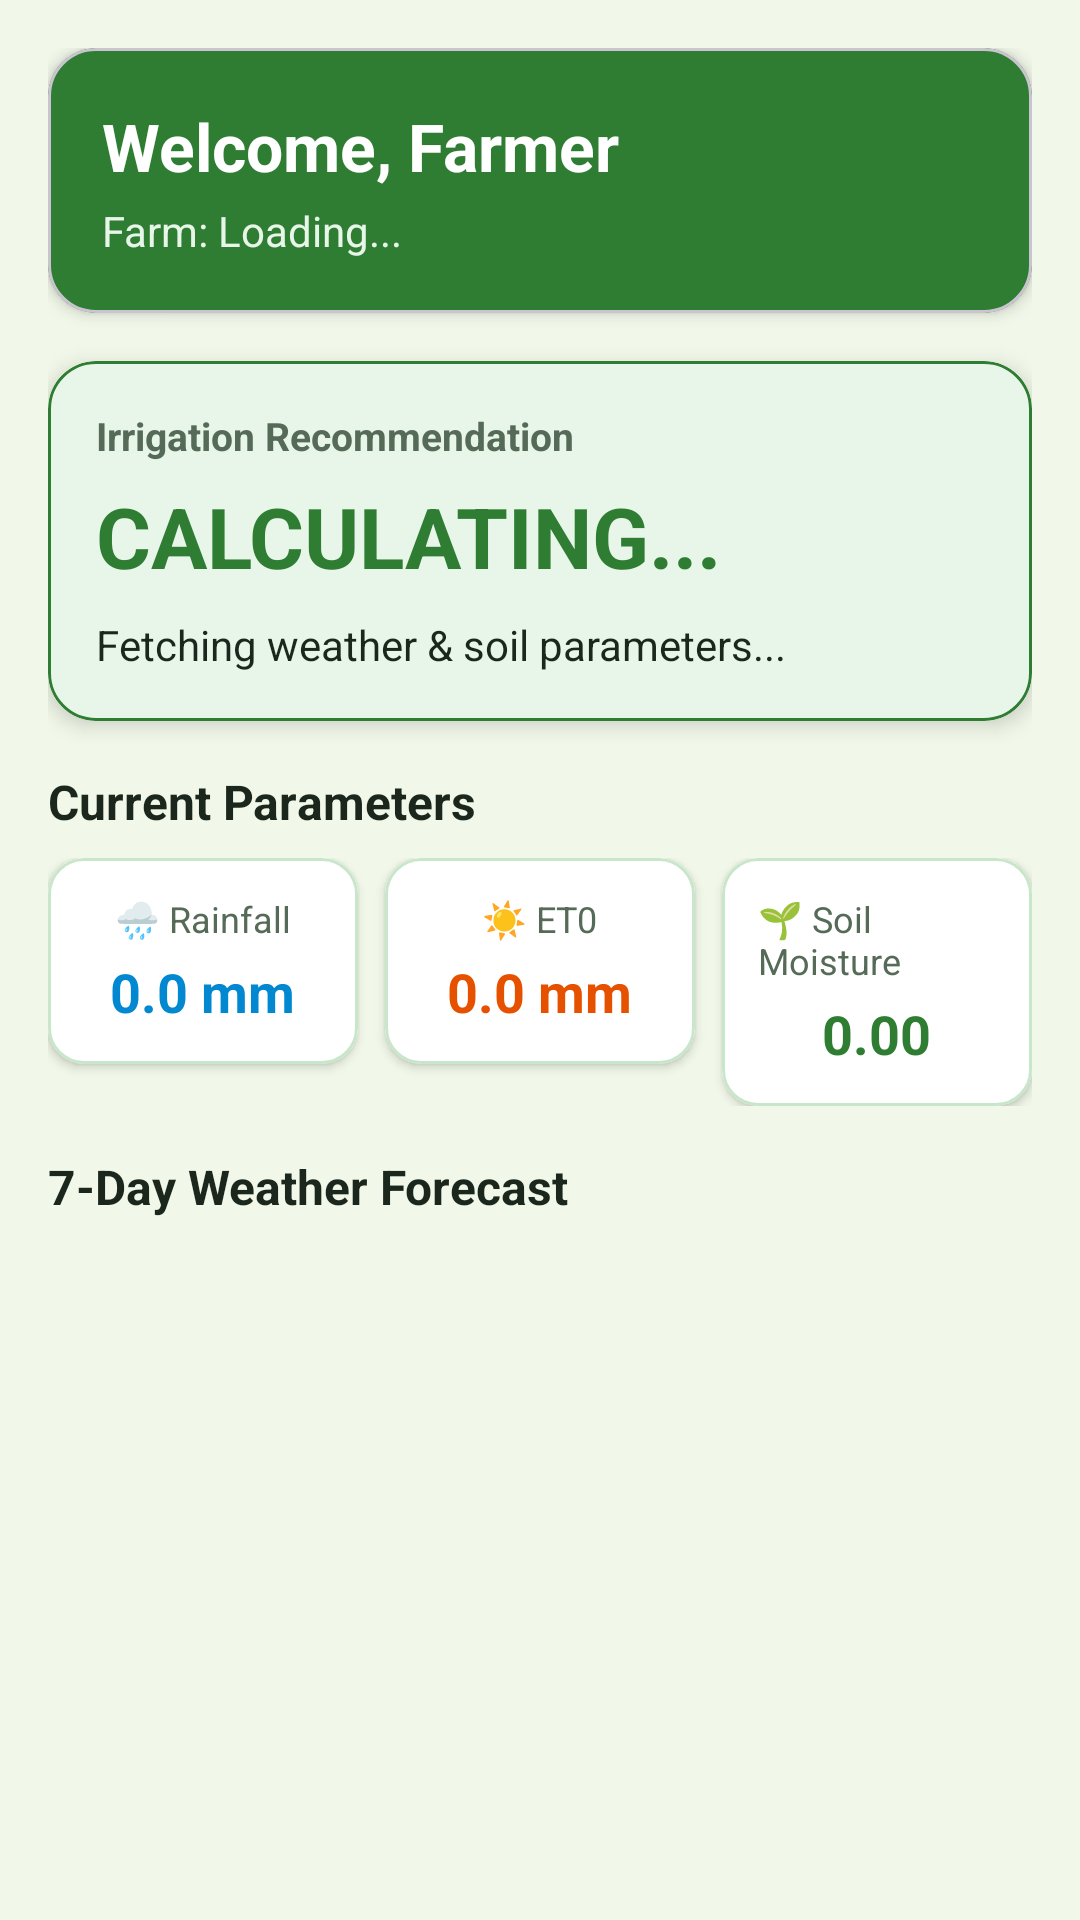

Android layout source for this screen:
<!-- AndroidManifest.xml: application theme Theme.FarmIrrigationAdvisor -->
<!-- res/layout/fragment_dashboard.xml -->
<?xml version="1.0" encoding="utf-8"?>
<ScrollView xmlns:android="http://schemas.android.com/apk/res/android"
    xmlns:app="http://schemas.android.com/apk/res-auto"
    android:layout_width="match_parent"
    android:layout_height="match_parent"
    android:background="@color/green_surface"
    android:fillViewport="true">

    <LinearLayout
        android:layout_width="match_parent"
        android:layout_height="wrap_content"
        android:orientation="vertical"
        android:padding="16dp">

        
        <com.google.android.material.card.MaterialCardView
            android:layout_width="match_parent"
            android:layout_height="wrap_content"
            android:layout_marginBottom="16dp"
            app:cardCornerRadius="16dp"
            app:cardElevation="3dp"
            app:cardBackgroundColor="@color/green_primary">

            <LinearLayout
                android:layout_width="match_parent"
                android:layout_height="wrap_content"
                android:orientation="vertical"
                android:padding="18dp">

                <TextView
                    android:id="@+id/tvFarmerName"
                    android:layout_width="wrap_content"
                    android:layout_height="wrap_content"
                    android:text="Welcome, Farmer"
                    android:textColor="@color/white"
                    android:textSize="22sp"
                    android:textStyle="bold" />

                <TextView
                    android:id="@+id/tvFarmDetails"
                    android:layout_width="wrap_content"
                    android:layout_height="wrap_content"
                    android:layout_marginTop="4dp"
                    android:text="Farm: Loading..."
                    android:textColor="#E8F5E9"
                    android:textSize="14sp" />

            </LinearLayout>
        </com.google.android.material.card.MaterialCardView>

        
        <ProgressBar
            android:id="@+id/progressBarDashboard"
            android:layout_width="wrap_content"
            android:layout_height="wrap_content"
            android:layout_gravity="center"
            android:layout_margin="8dp"
            android:visibility="gone" />

        
        <com.google.android.material.card.MaterialCardView
            android:id="@+id/cardRecommendation"
            android:layout_width="match_parent"
            android:layout_height="wrap_content"
            android:layout_marginBottom="16dp"
            app:cardCornerRadius="16dp"
            app:cardElevation="4dp"
            app:cardBackgroundColor="@color/green_light"
            app:strokeColor="@color/green_primary"
            app:strokeWidth="1dp">

            <LinearLayout
                android:layout_width="match_parent"
                android:layout_height="wrap_content"
                android:orientation="vertical"
                android:padding="16dp">

                <TextView
                    android:layout_width="wrap_content"
                    android:layout_height="wrap_content"
                    android:text="Irrigation Recommendation"
                    android:textColor="@color/text_secondary"
                    android:textSize="13sp"
                    android:textStyle="bold" />

                <TextView
                    android:id="@+id/tvRecommendationStatus"
                    android:layout_width="wrap_content"
                    android:layout_height="wrap_content"
                    android:layout_marginTop="6dp"
                    android:text="CALCULATING..."
                    android:textColor="@color/green_primary"
                    android:textSize="28sp"
                    android:textStyle="bold" />

                <TextView
                    android:id="@+id/tvRecommendationReason"
                    android:layout_width="match_parent"
                    android:layout_height="wrap_content"
                    android:layout_marginTop="8dp"
                    android:text="Fetching weather &amp; soil parameters..."
                    android:textColor="@color/text_dark"
                    android:textSize="14sp" />

            </LinearLayout>
        </com.google.android.material.card.MaterialCardView>

        
        <TextView
            android:layout_width="wrap_content"
            android:layout_height="wrap_content"
            android:layout_marginBottom="8dp"
            android:text="Current Parameters"
            android:textColor="@color/text_dark"
            android:textSize="16sp"
            android:textStyle="bold" />

        <LinearLayout
            android:layout_width="match_parent"
            android:layout_height="wrap_content"
            android:layout_marginBottom="16dp"
            android:orientation="horizontal">

            
            <com.google.android.material.card.MaterialCardView
                android:layout_width="0dp"
                android:layout_height="wrap_content"
                android:layout_marginEnd="6dp"
                android:layout_weight="1"
                app:cardBackgroundColor="@color/white"
                app:cardCornerRadius="12dp"
                app:cardElevation="2dp"
                app:strokeColor="@color/card_stroke"
                app:strokeWidth="1dp">

                <LinearLayout
                    android:layout_width="match_parent"
                    android:layout_height="wrap_content"
                    android:gravity="center"
                    android:orientation="vertical"
                    android:padding="12dp">

                    <TextView
                        android:layout_width="wrap_content"
                        android:layout_height="wrap_content"
                        android:text="🌧️ Rainfall"
                        android:textColor="@color/text_secondary"
                        android:textSize="12sp" />

                    <TextView
                        android:id="@+id/tvRainfallValue"
                        android:layout_width="wrap_content"
                        android:layout_height="wrap_content"
                        android:layout_marginTop="4dp"
                        android:text="0.0 mm"
                        android:textColor="@color/blue_water"
                        android:textSize="18sp"
                        android:textStyle="bold" />
                </LinearLayout>
            </com.google.android.material.card.MaterialCardView>

            
            <com.google.android.material.card.MaterialCardView
                android:layout_width="0dp"
                android:layout_height="wrap_content"
                android:layout_marginStart="3dp"
                android:layout_marginEnd="3dp"
                android:layout_weight="1"
                app:cardBackgroundColor="@color/white"
                app:cardCornerRadius="12dp"
                app:cardElevation="2dp"
                app:strokeColor="@color/card_stroke"
                app:strokeWidth="1dp">

                <LinearLayout
                    android:layout_width="match_parent"
                    android:layout_height="wrap_content"
                    android:gravity="center"
                    android:orientation="vertical"
                    android:padding="12dp">

                    <TextView
                        android:layout_width="wrap_content"
                        android:layout_height="wrap_content"
                        android:text="☀️ ET0"
                        android:textColor="@color/text_secondary"
                        android:textSize="12sp" />

                    <TextView
                        android:id="@+id/tvEt0Value"
                        android:layout_width="wrap_content"
                        android:layout_height="wrap_content"
                        android:layout_marginTop="4dp"
                        android:text="0.0 mm"
                        android:textColor="@color/orange_warning"
                        android:textSize="18sp"
                        android:textStyle="bold" />
                </LinearLayout>
            </com.google.android.material.card.MaterialCardView>

            
            <com.google.android.material.card.MaterialCardView
                android:layout_width="0dp"
                android:layout_height="wrap_content"
                android:layout_marginStart="6dp"
                android:layout_weight="1"
                app:cardBackgroundColor="@color/white"
                app:cardCornerRadius="12dp"
                app:cardElevation="2dp"
                app:strokeColor="@color/card_stroke"
                app:strokeWidth="1dp">

                <LinearLayout
                    android:layout_width="match_parent"
                    android:layout_height="wrap_content"
                    android:gravity="center"
                    android:orientation="vertical"
                    android:padding="12dp">

                    <TextView
                        android:layout_width="wrap_content"
                        android:layout_height="wrap_content"
                        android:text="🌱 Soil Moisture"
                        android:textColor="@color/text_secondary"
                        android:textSize="12sp" />

                    <TextView
                        android:id="@+id/tvSoilMoistureValue"
                        android:layout_width="wrap_content"
                        android:layout_height="wrap_content"
                        android:layout_marginTop="4dp"
                        android:text="0.00"
                        android:textColor="@color/green_primary"
                        android:textSize="18sp"
                        android:textStyle="bold" />
                </LinearLayout>
            </com.google.android.material.card.MaterialCardView>

        </LinearLayout>

        
        <TextView
            android:layout_width="wrap_content"
            android:layout_height="wrap_content"
            android:layout_marginBottom="8dp"
            android:text="7-Day Weather Forecast"
            android:textColor="@color/text_dark"
            android:textSize="16sp"
            android:textStyle="bold" />

        <androidx.recyclerview.widget.RecyclerView
            android:id="@+id/rvForecast"
            android:layout_width="match_parent"
            android:layout_height="wrap_content"
            android:clipToPadding="false"
            android:orientation="horizontal"
            app:layoutManager="androidx.recyclerview.widget.LinearLayoutManager" />

    </LinearLayout>

</ScrollView>
<!-- resources referenced by this layout -->
<resources>
  <color name="blue_water">#0288D1</color>
  <color name="card_stroke">#C8E6C9</color>
  <color name="green_light">#E8F5E9</color>
  <color name="green_primary">#2E7D32</color>
  <color name="green_surface">#F1F8E9</color>
  <color name="orange_warning">#E65100</color>
  <color name="text_dark">#1B261C</color>
  <color name="text_secondary">#556B58</color>
  <color name="white">#FFFFFFFF</color>
  <style name="Theme.FarmIrrigationAdvisor" parent="Base.Theme.FarmIrrigationAdvisor" />
  <style name="Base.Theme.FarmIrrigationAdvisor" parent="Theme.Material3.DayNight.NoActionBar">
          <item name="colorPrimary">@color/green_primary</item>
          <item name="colorPrimaryVariant">@color/green_primary_dark</item>
          <item name="colorOnPrimary">@color/white</item>
          <item name="colorSecondary">@color/green_accent</item>
          <item name="android:windowBackground">@color/green_surface</item>
      </style>
  <color name="green_primary_dark">#1B5E20</color>
  <color name="green_accent">#4CAF50</color>
</resources>
